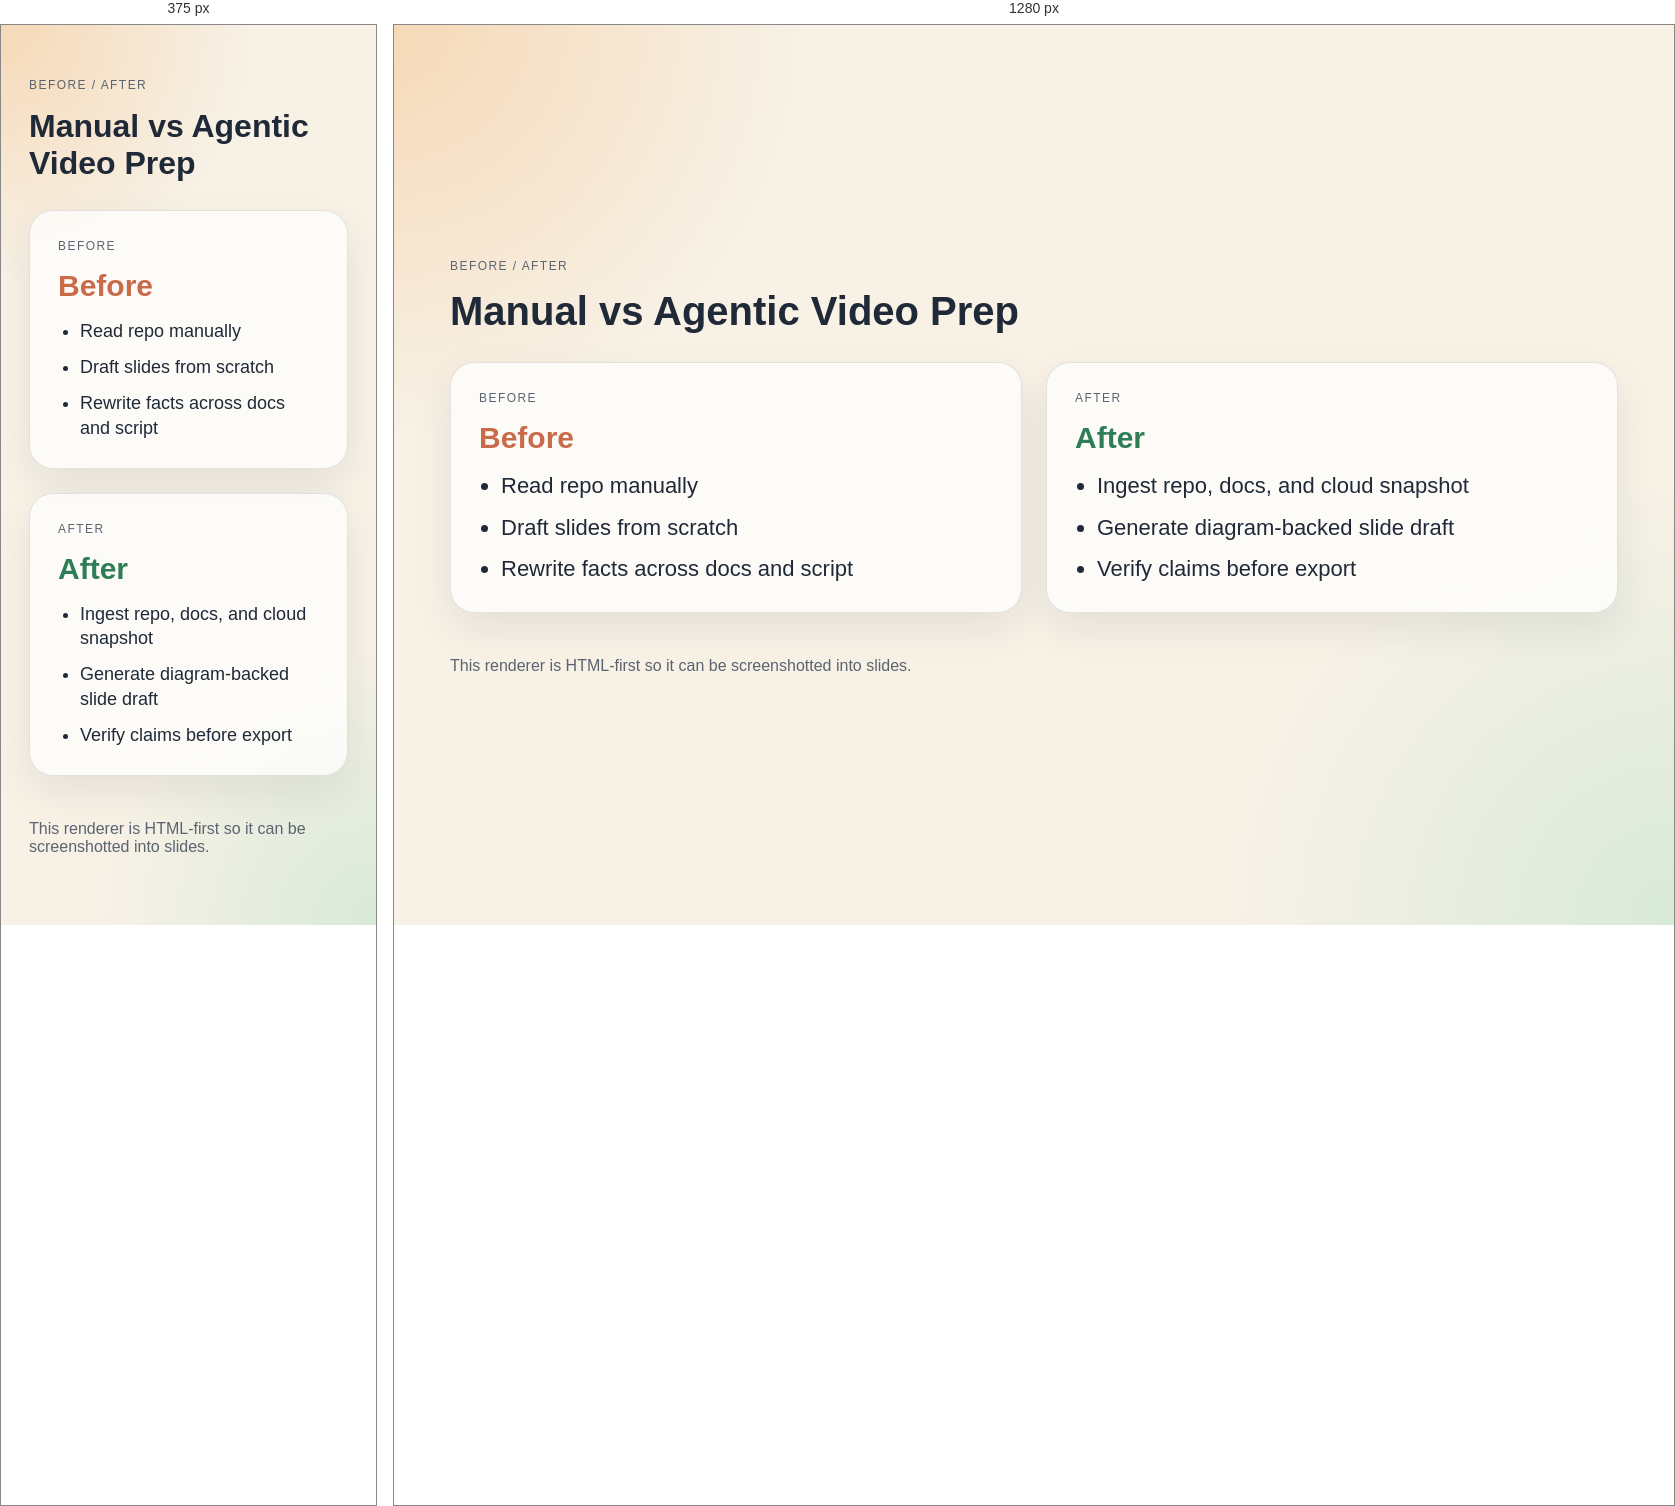
Rendered at 375 px and 1280 px, left to right.

<!-- file: manual_vs_agentic.html -->
<!DOCTYPE html>
<html lang="en">
<head>
  <meta charset="utf-8" />
  <meta name="viewport" content="width=device-width, initial-scale=1" />
  <title>Manual vs Agentic Video Prep</title>
  <style>
    :root {
      --bg: #f7f1e6;
      --panel: rgba(255, 255, 255, 0.72);
      --ink: #1f2937;
      --muted: #5b6470;
      --before: #c96b4a;
      --after: #2f7d57;
      --stroke: rgba(31, 41, 55, 0.12);
    }
    * { box-sizing: border-box; }
    body {
      margin: 0;
      font-family: Helvetica, Arial, sans-serif;
      color: var(--ink);
      background:
        radial-gradient(circle at top left, #f6d9b7, transparent 26%),
        radial-gradient(circle at bottom right, #d8ead8, transparent 28%),
        var(--bg);
    }
    main {
      min-height: 100vh;
      padding: 56px;
      display: grid;
      gap: 28px;
      align-content: center;
    }
    h1 {
      margin: 0;
      font-size: 40px;
    }
    .columns {
      display: grid;
      grid-template-columns: repeat(2, minmax(0, 1fr));
      gap: 24px;
    }
    .panel {
      background: var(--panel);
      border: 1px solid var(--stroke);
      border-radius: 24px;
      padding: 28px;
      box-shadow: 0 16px 40px rgba(31, 41, 55, 0.08);
      backdrop-filter: blur(14px);
    }
    .eyebrow {
      margin: 0 0 16px;
      text-transform: uppercase;
      letter-spacing: 0.12em;
      font-size: 12px;
      color: var(--muted);
    }
    .before h2 { color: var(--before); }
    .after h2 { color: var(--after); }
    h2 {
      margin: 0 0 16px;
      font-size: 30px;
    }
    ul {
      margin: 0;
      padding-left: 22px;
      display: grid;
      gap: 12px;
      font-size: 22px;
      line-height: 1.35;
    }
    .notes {
      color: var(--muted);
      font-size: 16px;
      display: grid;
      gap: 8px;
    }
    @media (max-width: 900px) {
      main { padding: 28px; }
      .columns { grid-template-columns: 1fr; }
      h1 { font-size: 32px; }
      ul { font-size: 18px; }
    }
  </style>
</head>
<body>
  <main>
    <section>
      <p class="eyebrow">Before / After</p>
      <h1>Manual vs Agentic Video Prep</h1>
    </section>
    <section class="columns">
      <article class="panel before">
        <p class="eyebrow">Before</p>
        <h2>Before</h2>
        <ul><li>Read repo manually</li>
<li>Draft slides from scratch</li>
<li>Rewrite facts across docs and script</li></ul>
      </article>
      <article class="panel after">
        <p class="eyebrow">After</p>
        <h2>After</h2>
        <ul><li>Ingest repo, docs, and cloud snapshot</li>
<li>Generate diagram-backed slide draft</li>
<li>Verify claims before export</li></ul>
      </article>
    </section>
    <section class="notes"><p>This renderer is HTML-first so it can be screenshotted into slides.</p></section>
  </main>
</body>
</html>